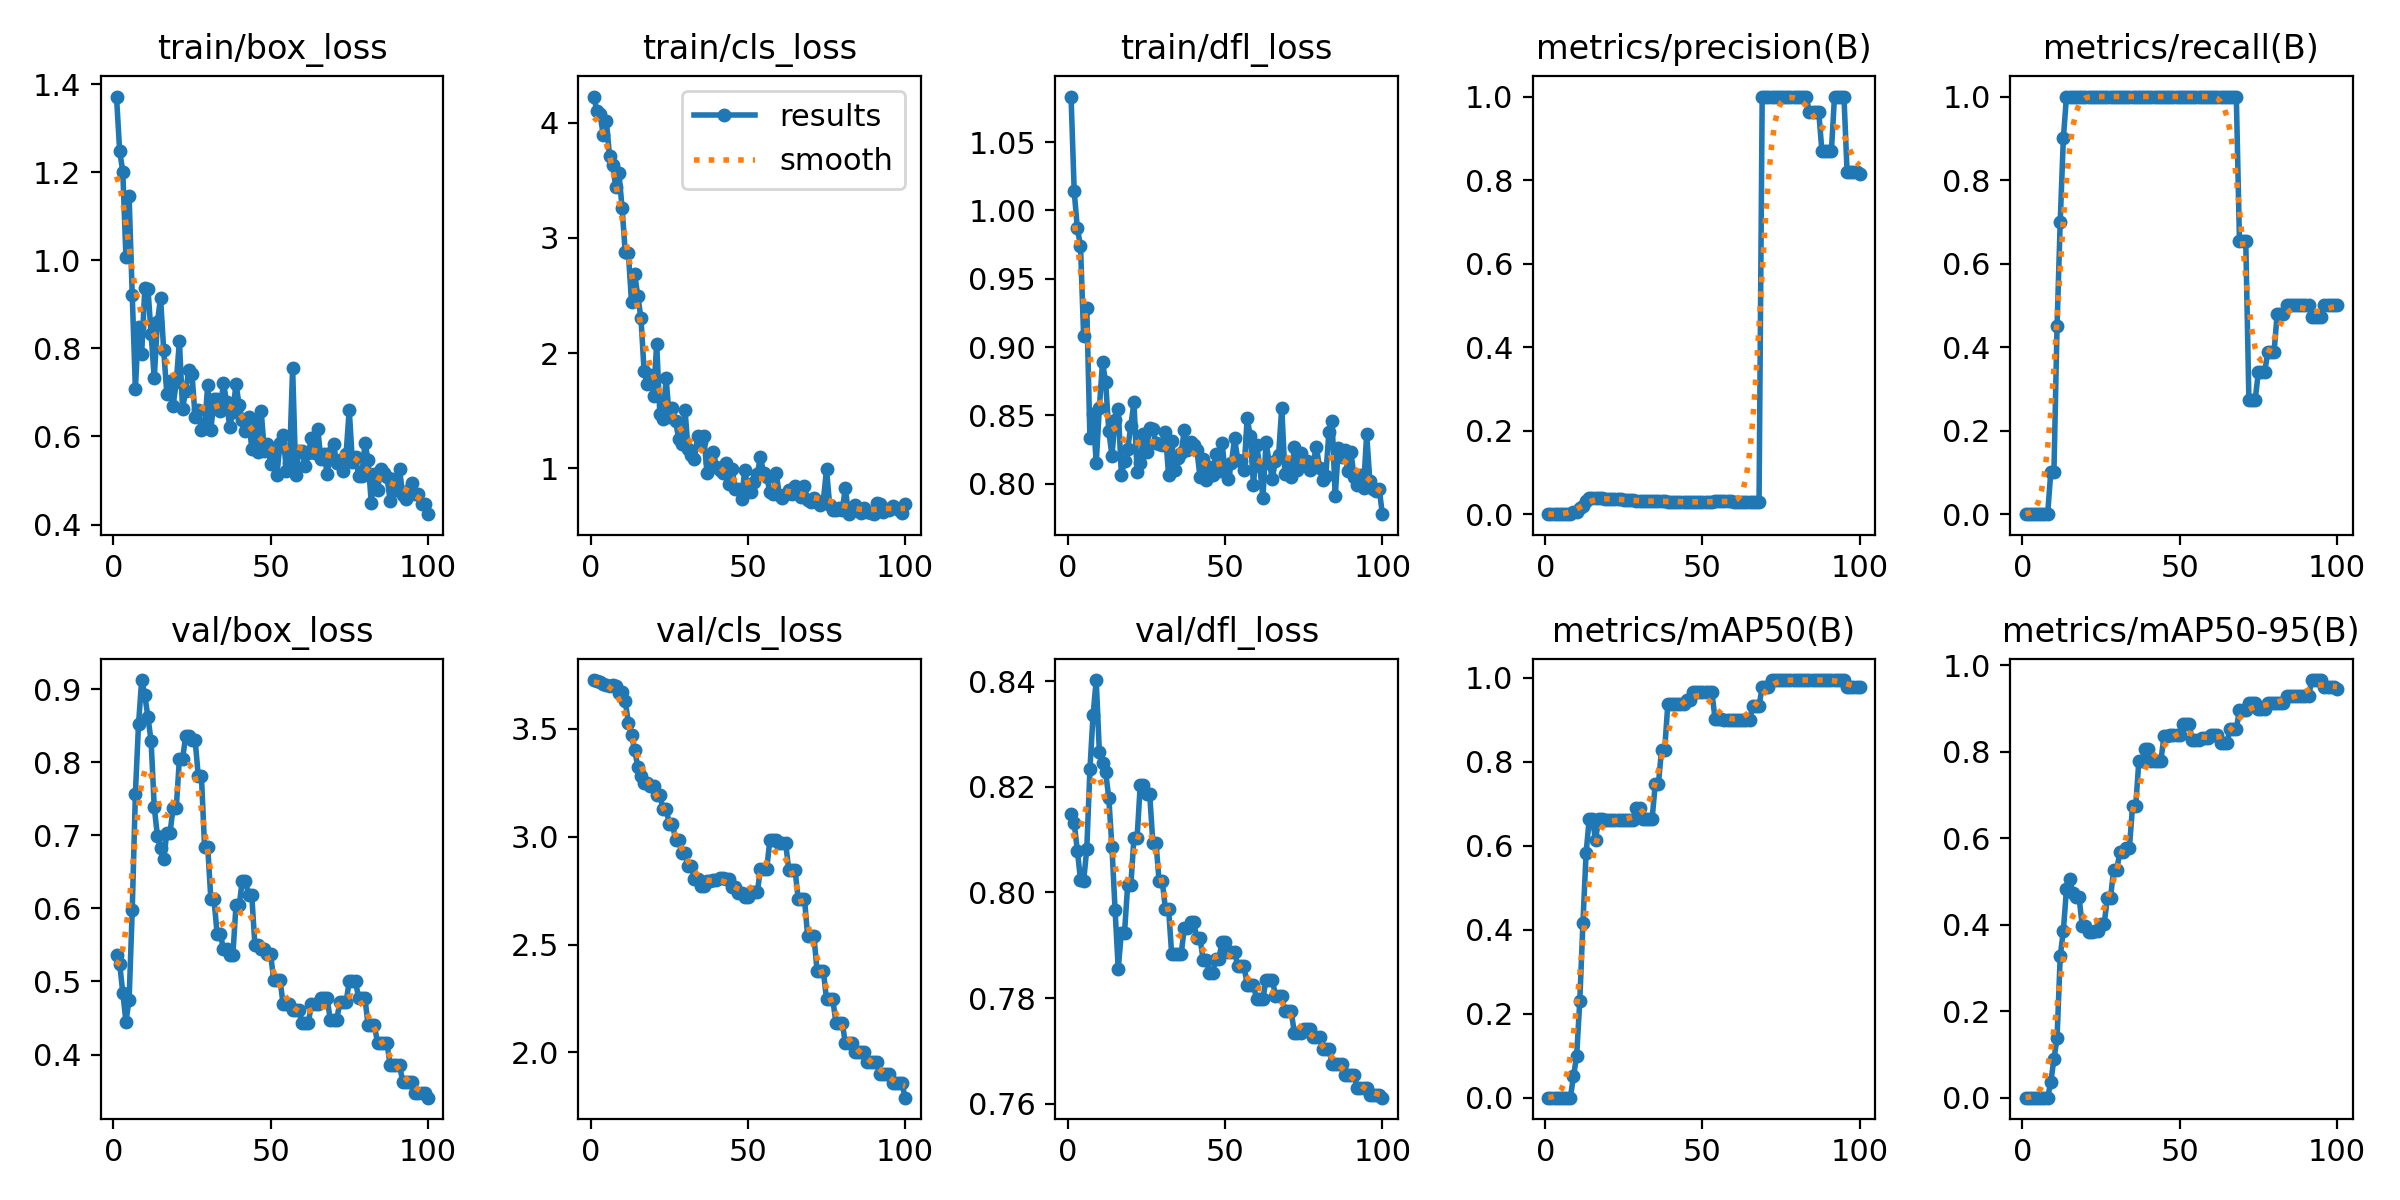

The table this chart was drawn from, first rows:
epoch, time, train/box_loss, train/cls_loss, train/dfl_loss, metrics/precision(B), metrics/recall(B), metrics/mAP50(B), metrics/mAP50-95(B), val/box_loss, val/cls_loss, val/dfl_loss, lr/pg0, lr/pg1, lr/pg2
1, 13.17, 1.372, 4.226, 1.083, 0, 0, 0, 0, 0.5366, 3.726, 0.8148, 0, 0, 0
2, 21.25, 1.249, 4.096, 1.014, 0, 0, 0, 0, 0.524, 3.723, 0.8132, 1.41485e-05, 1.41485e-05, 1.41485e-05
3, 29.96, 1.202, 4.071, 0.9869, 0, 0, 0, 0, 0.4846, 3.716, 0.8079, 2.80141e-05, 2.80141e-05, 2.80141e-05
4, 37.01, 1.007, 3.895, 0.9741, 0, 0, 0, 0, 0.4451, 3.707, 0.8024, 4.15968e-05, 4.15968e-05, 4.15968e-05
5, 45.61, 1.146, 4.014, 0.9079, 0, 0, 0, 0, 0.4746, 3.704, 0.8022, 5.48965e-05, 5.48965e-05, 5.48965e-05
6, 53.03, 0.9218, 3.711, 0.9288, 0, 0, 0, 0, 0.5978, 3.7, 0.8082, 6.79132e-05, 6.79132e-05, 6.79132e-05
7, 61.12, 0.7085, 3.633, 0.8336, 0, 0, 0, 0, 0.7568, 3.704, 0.8233, 8.0647e-05, 8.0647e-05, 8.0647e-05
8, 68.76, 0.8482, 3.438, 0.8512, 0, 0, 0, 0, 0.8518, 3.7, 0.8336, 9.30979e-05, 9.30979e-05, 9.30979e-05
9, 77.14, 0.788, 3.561, 0.815, 0.005, 0.1, 0.05078, 0.03554, 0.9124, 3.668, 0.8402, 0.0001053, 0.0001053, 0.0001053
10, 86.58, 0.9368, 3.261, 0.8555, 0.00481, 0.1, 0.09945, 0.0895, 0.8916, 3.671, 0.8266, 0.0001172, 0.0001172, 0.0001172
11, 93.68, 0.9355, 2.874, 0.8889, 0.01479, 0.45, 0.2303, 0.1373, 0.8615, 3.627, 0.8246, 0.0001288, 0.0001288, 0.0001288
12, 102.4, 0.8333, 2.869, 0.8744, 0.01976, 0.7, 0.4162, 0.3264, 0.829, 3.529, 0.8228, 0.0001401, 0.0001401, 0.0001401
13, 109.7, 0.732, 2.441, 0.8383, 0.03226, 0.9, 0.582, 0.3862, 0.7386, 3.47, 0.8179, 0.0001511, 0.0001511, 0.0001511
14, 118.4, 0.8596, 2.688, 0.8205, 0.038, 1, 0.6641, 0.4821, 0.6995, 3.4, 0.8086, 0.0001619, 0.0001619, 0.0001619
15, 125.5, 0.9148, 2.493, 0.8462, 0.03784, 1, 0.6641, 0.5062, 0.682, 3.325, 0.7966, 0.0001723, 0.0001723, 0.0001723
16, 133.8, 0.7968, 2.304, 0.8547, 0.03846, 1, 0.6144, 0.4741, 0.6673, 3.281, 0.7855, 0.0001825, 0.0001825, 0.0001825
17, 141.1, 0.6967, 1.84, 0.8065, 0.03774, 1, 0.6641, 0.463, 0.7031, 3.249, 0.7924, 0.0001924, 0.0001924, 0.0001924
18, 149.1, 0.7256, 1.73, 0.8162, 0.03774, 1, 0.6641, 0.463, 0.7031, 3.249, 0.7924, 0.000202, 0.000202, 0.000202
19, 156.9, 0.6701, 1.812, 0.8251, 0.03695, 1, 0.6605, 0.397, 0.7373, 3.236, 0.8014, 0.0002114, 0.0002114, 0.0002114
20, 164.5, 0.7228, 1.63, 0.8421, 0.03695, 1, 0.6605, 0.397, 0.7373, 3.236, 0.8014, 0.0002204, 0.0002204, 0.0002204
21, 172.9, 0.817, 2.08, 0.8597, 0.03648, 1, 0.6605, 0.3829, 0.8046, 3.194, 0.8103, 0.0002292, 0.0002292, 0.0002292
22, 180.4, 0.6633, 1.474, 0.8083, 0.03648, 1, 0.6605, 0.3829, 0.8046, 3.194, 0.8103, 0.0002377, 0.0002377, 0.0002377
23, 189.1, 0.7037, 1.429, 0.8148, 0.03595, 1, 0.6605, 0.3862, 0.8356, 3.13, 0.8204, 0.0002459, 0.0002459, 0.0002459
24, 196.1, 0.7513, 1.781, 0.8365, 0.03595, 1, 0.6605, 0.3862, 0.8356, 3.13, 0.8204, 0.0002538, 0.0002538, 0.0002538
25, 204.9, 0.7422, 1.441, 0.8229, 0.0341, 1, 0.6605, 0.4024, 0.8304, 3.061, 0.8187, 0.0002615, 0.0002615, 0.0002615
26, 211.9, 0.6437, 1.52, 0.8407, 0.0341, 1, 0.6605, 0.4024, 0.8304, 3.061, 0.8187, 0.0002688, 0.0002688, 0.0002688
27, 220.6, 0.6599, 1.408, 0.8398, 0.03352, 1, 0.6605, 0.4617, 0.7811, 2.986, 0.8095, 0.0002759, 0.0002759, 0.0002759
28, 227.8, 0.6139, 1.256, 0.8298, 0.03352, 1, 0.6605, 0.4617, 0.7811, 2.986, 0.8095, 0.0002827, 0.0002827, 0.0002827
29, 236, 0.6186, 1.21, 0.829, 0.03161, 1, 0.6891, 0.5273, 0.6843, 2.925, 0.8021, 0.0002892, 0.0002892, 0.0002892
30, 243.6, 0.7173, 1.508, 0.8285, 0.03161, 1, 0.6891, 0.5273, 0.6843, 2.925, 0.8021, 0.0002954, 0.0002954, 0.0002954
31, 251.7, 0.6151, 1.165, 0.8377, 0.03158, 1, 0.6641, 0.5689, 0.6126, 2.863, 0.797, 0.0003014, 0.0003014, 0.0003014
32, 259.8, 0.6849, 1.113, 0.806, 0.03158, 1, 0.6641, 0.5689, 0.6126, 2.863, 0.797, 0.000307, 0.000307, 0.000307
33, 267.5, 0.6841, 1.084, 0.8315, 0.03102, 1, 0.6641, 0.5767, 0.5649, 2.804, 0.7883, 0.0003124, 0.0003124, 0.0003124
34, 276.2, 0.6574, 1.276, 0.8098, 0.03102, 1, 0.6641, 0.5767, 0.5649, 2.804, 0.7883, 0.0003175, 0.0003175, 0.0003175
35, 283.4, 0.7224, 1.231, 0.8189, 0.03081, 1, 0.747, 0.6734, 0.5445, 2.773, 0.7883, 0.0003223, 0.0003223, 0.0003223
36, 292.1, 0.6776, 1.279, 0.8224, 0.03081, 1, 0.747, 0.6734, 0.5445, 2.773, 0.7883, 0.0003268, 0.0003268, 0.0003268
37, 299.3, 0.6221, 0.9576, 0.8389, 0.03102, 1, 0.8295, 0.7773, 0.5364, 2.793, 0.7932, 0.0003311, 0.0003311, 0.0003311
38, 307.8, 0.6567, 1.052, 0.8249, 0.03102, 1, 0.8295, 0.7773, 0.5364, 2.793, 0.7932, 0.0003351, 0.0003351, 0.0003351
39, 314.9, 0.7192, 1.144, 0.8306, 0.02996, 1, 0.9379, 0.8067, 0.6042, 2.8, 0.7943, 0.0003387, 0.0003387, 0.0003387
40, 323.3, 0.6712, 1.011, 0.828, 0.02996, 1, 0.9379, 0.8067, 0.6042, 2.8, 0.7943, 0.0003421, 0.0003421, 0.0003421
41, 330.7, 0.6375, 0.9885, 0.8246, 0.03025, 1, 0.9379, 0.7783, 0.6377, 2.809, 0.7913, 0.0003452, 0.0003452, 0.0003452
42, 338.5, 0.6119, 0.963, 0.805, 0.03025, 1, 0.9379, 0.7783, 0.6377, 2.809, 0.7913, 0.0003481, 0.0003481, 0.0003481
43, 346.6, 0.6453, 1.048, 0.818, 0.02981, 1, 0.9379, 0.7783, 0.6183, 2.803, 0.7873, 0.0003506, 0.0003506, 0.0003506
44, 354.1, 0.5725, 0.8607, 0.8028, 0.02981, 1, 0.9379, 0.7783, 0.6183, 2.803, 0.7873, 0.0003529, 0.0003529, 0.0003529
45, 363.6, 0.6357, 0.9925, 0.8119, 0.02917, 1, 0.9464, 0.8352, 0.5505, 2.768, 0.7848, 0.0003549, 0.0003549, 0.0003549
46, 370.9, 0.5639, 0.8163, 0.8063, 0.02917, 1, 0.9464, 0.8352, 0.5505, 2.768, 0.7848, 0.0003566, 0.0003566, 0.0003566
47, 379.8, 0.6584, 0.8185, 0.8217, 0.02989, 1, 0.9664, 0.8379, 0.5442, 2.74, 0.7874, 0.000358, 0.000358, 0.000358
48, 387, 0.5672, 0.7321, 0.8092, 0.02989, 1, 0.9664, 0.8379, 0.5442, 2.74, 0.7874, 0.0003591, 0.0003591, 0.0003591
49, 395.9, 0.5822, 0.9811, 0.8299, 0.02956, 1, 0.9664, 0.8379, 0.5371, 2.719, 0.7907, 0.00036, 0.00036, 0.00036
50, 403, 0.5379, 0.8278, 0.8083, 0.02956, 1, 0.9664, 0.8379, 0.5371, 2.719, 0.7907, 0.0003605, 0.0003605, 0.0003605
51, 411.5, 0.5632, 0.7981, 0.8036, 0.02943, 1, 0.9664, 0.8628, 0.5016, 2.742, 0.7887, 0.0003608, 0.0003608, 0.0003608
52, 418.7, 0.5124, 0.8826, 0.8152, 0.02943, 1, 0.9664, 0.8628, 0.5016, 2.742, 0.7887, 0.0003608, 0.0003608, 0.0003608
53, 426.8, 0.5852, 0.9525, 0.8331, 0.02943, 1, 0.9664, 0.8628, 0.5016, 2.742, 0.7887, 0.0003605, 0.0003605, 0.0003605
54, 434.4, 0.6035, 1.1, 0.8175, 0.0304, 1, 0.9033, 0.8258, 0.4686, 2.852, 0.7861, 0.00036, 0.00036, 0.00036
55, 442, 0.5227, 0.9581, 0.8163, 0.0304, 1, 0.9033, 0.8258, 0.4686, 2.852, 0.7861, 0.0003591, 0.0003591, 0.0003591
56, 449.8, 0.5405, 0.9241, 0.8097, 0.0304, 1, 0.9033, 0.8258, 0.4686, 2.852, 0.7861, 0.000358, 0.000358, 0.000358
57, 457.3, 0.755, 0.7947, 0.8481, 0.03078, 1, 0.9006, 0.8316, 0.4609, 2.985, 0.7824, 0.0003566, 0.0003566, 0.0003566
58, 465.5, 0.5133, 0.7803, 0.8345, 0.03078, 1, 0.9006, 0.8316, 0.4609, 2.985, 0.7824, 0.0003549, 0.0003549, 0.0003549
59, 472.8, 0.5675, 0.9608, 0.799, 0.03078, 1, 0.9006, 0.8316, 0.4609, 2.985, 0.7824, 0.0003529, 0.0003529, 0.0003529
60, 481.6, 0.5671, 0.7703, 0.8283, 0.02992, 1, 0.8997, 0.8385, 0.4435, 2.972, 0.7798, 0.0003506, 0.0003506, 0.0003506
... 40 more rows
